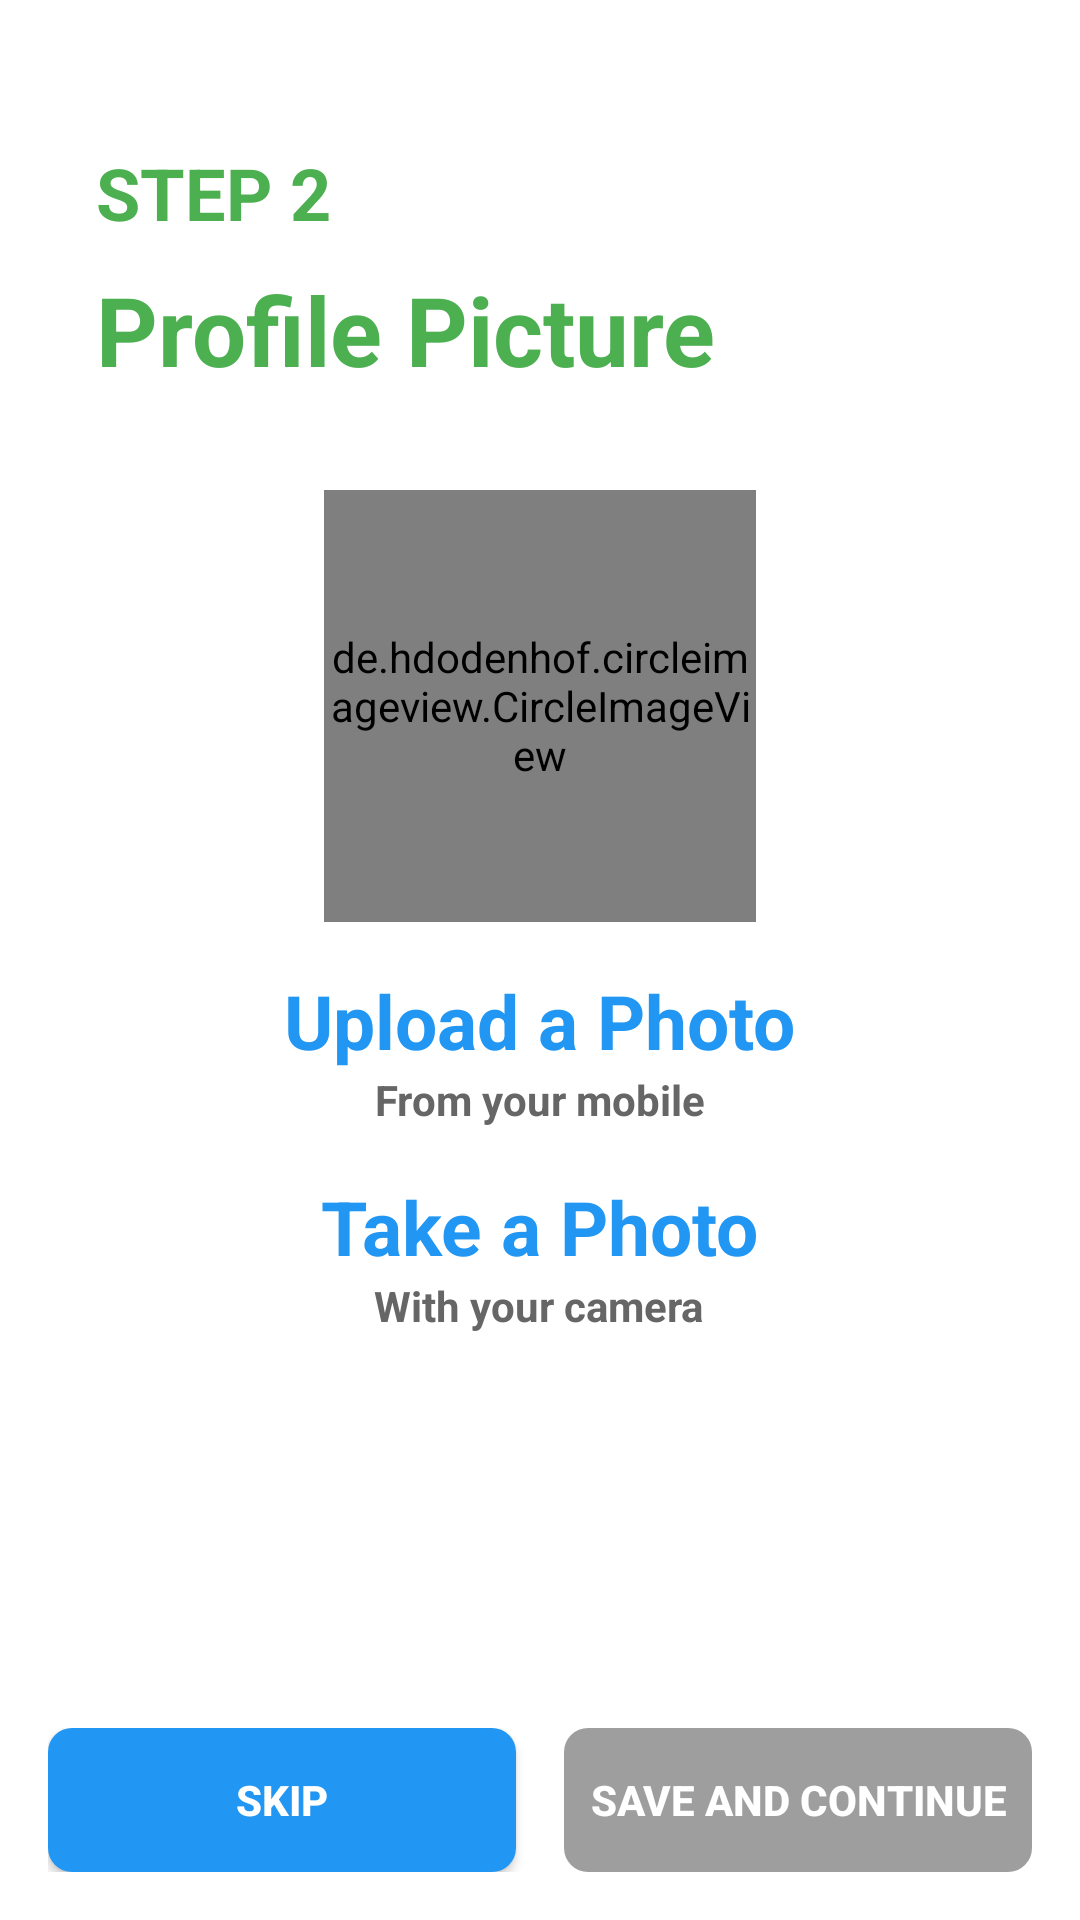

Write the Android layout XML for this screen, with the resource values it uses.
<!-- AndroidManifest.xml: application theme AppTheme -->
<!-- res/layout/fragment_profile_picture.xml -->
<?xml version="1.0" encoding="utf-8"?>
<RelativeLayout xmlns:android="http://schemas.android.com/apk/res/android"
    android:layout_width="match_parent"
    android:layout_height="match_parent"
    android:background="#ffffff">

    <TextView
        android:id="@+id/txtStep2"
        android:layout_width="wrap_content"
        android:layout_height="wrap_content"
        android:layout_marginLeft="32dp"
        android:layout_marginStart="32dp"
        android:layout_marginTop="48dp"
        android:text="STEP 2"
        android:textColor="@color/green_500"
        android:textSize="24sp"
        android:textStyle="bold" />

    <TextView
        android:id="@+id/txtLogo"
        android:layout_width="wrap_content"
        android:layout_height="wrap_content"
        android:layout_below="@+id/txtStep2"
        android:layout_marginLeft="32dp"
        android:layout_marginStart="32dp"
        android:layout_marginTop="8dp"
        android:text="Profile Picture"
        android:textColor="@color/green_500"
        android:textSize="32sp"
        android:textStyle="bold" />

    <de.hdodenhof.circleimageview.CircleImageView
        android:id="@+id/imgAvatar"
        android:layout_width="144dp"
        android:layout_height="144dp"
        android:layout_below="@+id/txtLogo"
        android:layout_centerHorizontal="true"
        android:layout_marginTop="32dp"
        android:src="@drawable/ic_avatar_default" />

    <LinearLayout
        android:id="@+id/layoutUploadPhoto"
        android:layout_width="wrap_content"
        android:layout_height="wrap_content"
        android:layout_below="@+id/imgAvatar"
        android:layout_centerHorizontal="true"
        android:layout_marginTop="16dp"
        android:gravity="center"
        android:orientation="vertical">

        <TextView
            android:layout_width="wrap_content"
            android:layout_height="wrap_content"
            android:text="Upload a Photo"
            android:textColor="@color/colorPrimary"
            android:textSize="25sp"
            android:textStyle="bold" />

        <TextView
            android:layout_width="wrap_content"
            android:layout_height="wrap_content"
            android:text="From your mobile"
            android:textColor="#666666"
            android:textStyle="bold" />

    </LinearLayout>

    <LinearLayout
        android:id="@+id/layoutTakePhoto"
        android:layout_width="wrap_content"
        android:layout_height="wrap_content"
        android:layout_below="@+id/layoutUploadPhoto"
        android:layout_centerHorizontal="true"
        android:layout_marginTop="16dp"
        android:gravity="center"
        android:orientation="vertical">

        <TextView
            android:layout_width="wrap_content"
            android:layout_height="wrap_content"
            android:text="Take a Photo"
            android:textColor="@color/colorPrimary"
            android:textSize="25sp"
            android:textStyle="bold" />

        <TextView
            android:layout_width="wrap_content"
            android:layout_height="wrap_content"
            android:text="With your camera"
            android:textColor="#666666"
            android:textStyle="bold" />

    </LinearLayout>

    <LinearLayout
        android:layout_width="match_parent"
        android:layout_height="wrap_content"
        android:layout_alignParentBottom="true"
        android:layout_alignParentEnd="true"
        android:layout_alignParentRight="true"
        android:layout_margin="16dp"
        android:orientation="horizontal">

        <Button
            android:id="@+id/btnSkip"
            android:layout_width="0dp"
            android:layout_height="wrap_content"
            android:layout_weight="1"
            android:background="@drawable/bg_button_round"
            android:text="SKIP"
            android:textColor="#ffffff"
            android:textStyle="bold" />

        <Button
            android:id="@+id/btnOK"
            android:layout_width="0dp"
            android:layout_height="wrap_content"
            android:layout_marginLeft="16dp"
            android:layout_marginStart="16dp"
            android:layout_weight="1"
            android:background="@drawable/bg_button_round"
            android:enabled="false"
            android:text="SAVE AND CONTINUE"
            android:textColor="#ffffff"
            android:textStyle="bold" />

    </LinearLayout>

</RelativeLayout>
<!-- resources referenced by this layout -->
<resources>
  <color name="colorPrimary">#2196F3</color>
  <color name="green_500">#4caf50</color>
  <!-- drawable bg_button_round (drawable) -->
  <?xml version="1.0" encoding="utf-8"?>
  <selector xmlns:android="http://schemas.android.com/apk/res/android">
      <item android:drawable="@drawable/bg_button_round_negative" android:state_enabled="false" />
      <item android:drawable="@drawable/bg_button_round_press" android:state_pressed="true" />
      <item android:drawable="@drawable/bg_button_round_active" />
  </selector>
  <!-- drawable ic_avatar_default: png bitmap (drawable, 19717 bytes) -->
  <style name="AppTheme" parent="AppBaseTheme" />
  <!-- drawable bg_button_round_negative (drawable) -->
  <?xml version="1.0" encoding="utf-8"?>
  <shape xmlns:android="http://schemas.android.com/apk/res/android"
      android:shape="rectangle">
      <corners android:radius="8dp"/>
      <gradient
          android:endColor="#9e9e9e"
          android:startColor="#9e9e9e" />
  </shape>
  <!-- drawable bg_button_round_press (drawable) -->
  <?xml version="1.0" encoding="utf-8"?>
  <shape xmlns:android="http://schemas.android.com/apk/res/android"
      android:shape="rectangle">
      <corners android:radius="8dp" />
      <gradient
          android:endColor="@color/colorPrimaryDark"
          android:startColor="@color/colorPrimaryDark" />
  </shape>
  <!-- drawable bg_button_round_active (drawable) -->
  <?xml version="1.0" encoding="utf-8"?>
  <shape xmlns:android="http://schemas.android.com/apk/res/android"
      android:shape="rectangle">
      <corners android:radius="8dp" />
      <gradient
          android:endColor="@color/colorPrimary"
          android:startColor="@color/colorPrimary" />
  </shape>
  <style name="AppBaseTheme" parent="Base.Theme.AHihi" />
  <color name="colorPrimaryDark">#1976D2</color>
  <style name="Base.Theme.AHihi" parent="Theme.AppCompat.Light.NoActionBar">
          <item name="colorPrimaryDark">@color/colorPrimaryDark</item>
          <item name="colorPrimary">@color/colorPrimary</item>
          <item name="android:textColorPrimary">@color/textColorPrimary</item>
          <item name="android:textColorSecondary">@color/textColorSecondary</item>
          <item name="android:divider">@color/divider</item>
          <item name="android:windowBackground">@color/window_background</item>
          <item name="android:windowNoTitle">true</item>
          <item name="windowActionBar">false</item>
          <item name="colorControlNormal">#c5c5c5</item>
          <item name="colorControlActivated">@color/colorPrimary</item>
      </style>
  <color name="textColorPrimary">#000000</color>
  <color name="textColorSecondary">#727272</color>
  <color name="divider">#B6B6B6</color>
  <color name="window_background">#ffffff</color>
</resources>
